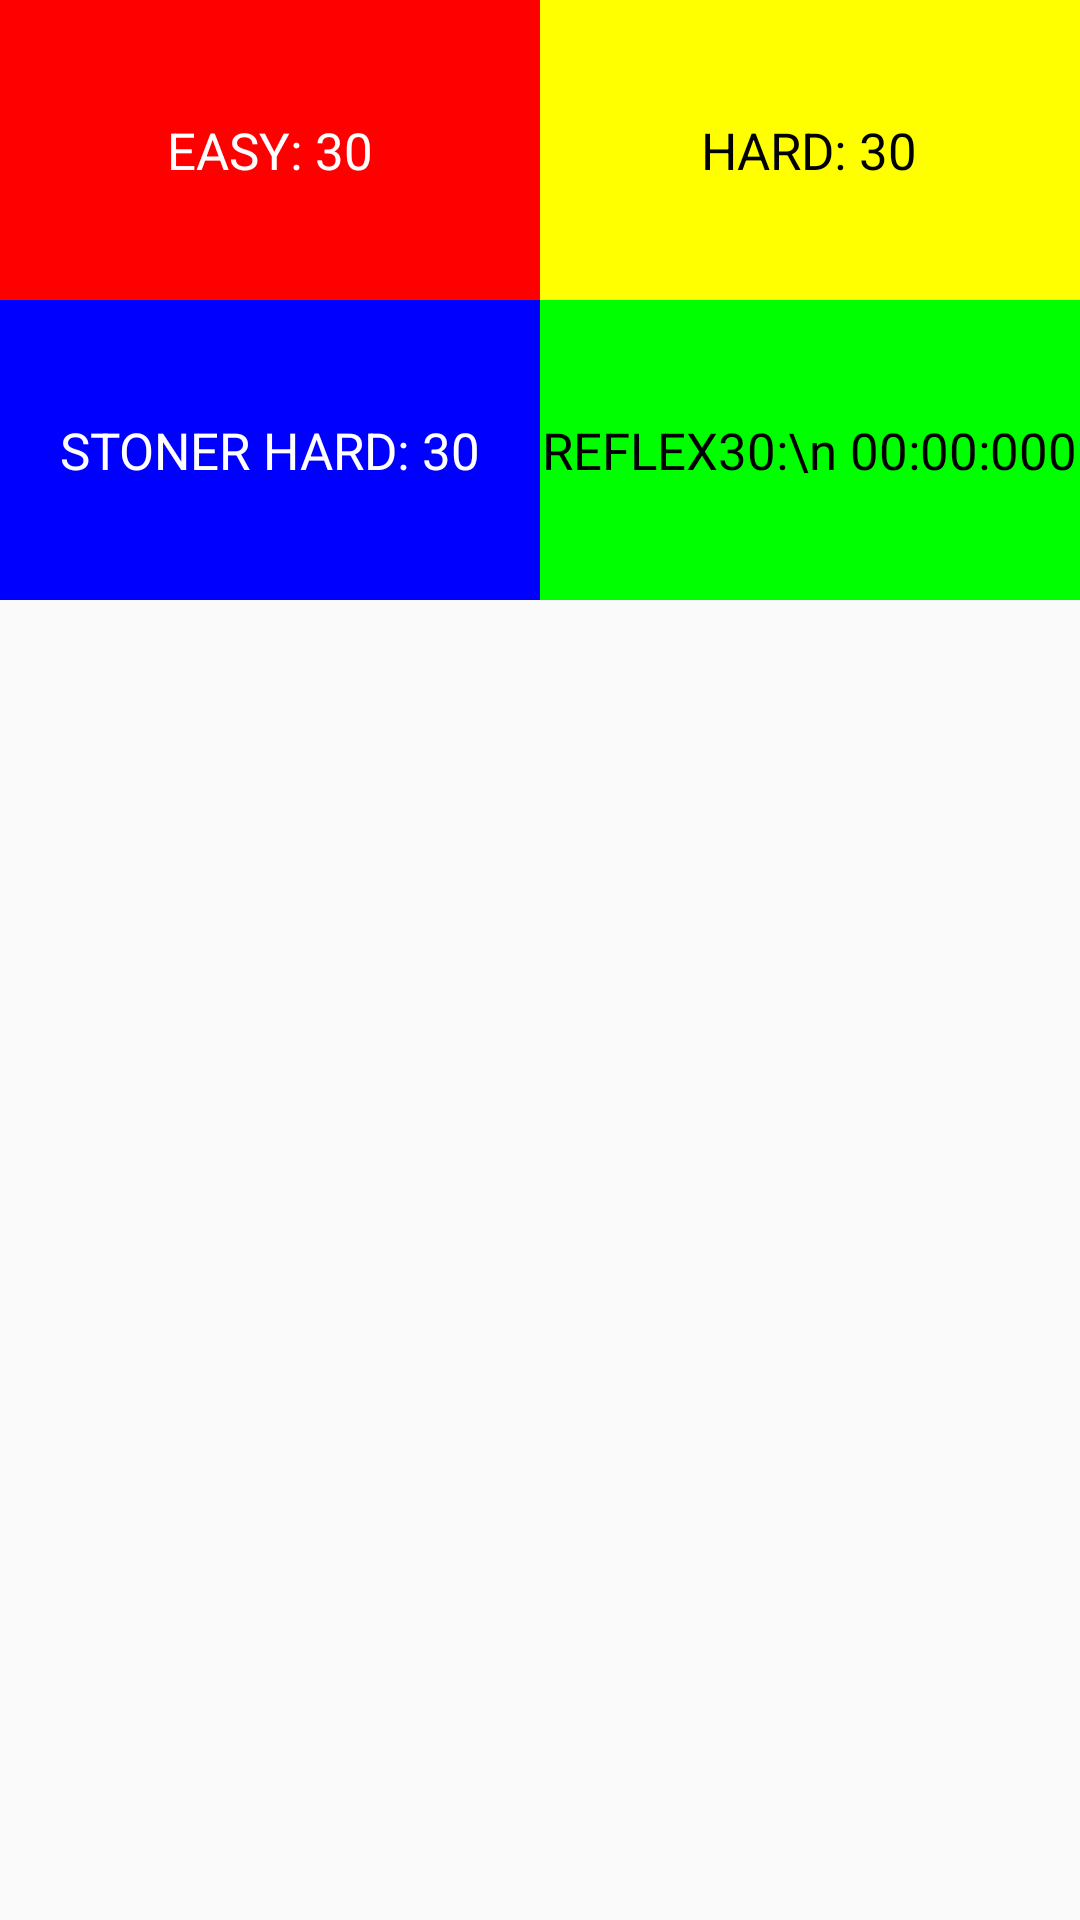

The Android layout XML behind this screen, and the referenced resources:
<!-- AndroidManifest.xml: application theme AppTheme -->
<!-- res/layout/highscoredialog.xml -->
<?xml version="1.0" encoding="utf-8"?>
<LinearLayout xmlns:android="http://schemas.android.com/apk/res/android"
    android:layout_width="match_parent"
    android:layout_height="match_parent"
    android:orientation="vertical">

    <LinearLayout
        android:id="@+id/container"
        android:layout_width="match_parent"
        android:layout_height="wrap_content"
        android:weightSum="2">

        <LinearLayout
            android:id="@+id/add_to_queue_container"
            android:layout_width="match_parent"
            android:layout_height="match_parent"
            android:layout_weight="1"
            android:orientation="vertical">


            <RelativeLayout
                android:layout_width="match_parent"
                android:layout_height="100dp"
                android:background="@color/RED">

                <TextView
                    android:layout_width="wrap_content"
                    android:layout_height="wrap_content"
                    android:layout_centerHorizontal="true"
                    android:layout_centerVertical="true"
                    android:text="EASY: 30"
                    android:textColor="#ffffff"
                    android:textSize="17sp"
                    android:id="@+id/easy"/>
            </RelativeLayout>

            <RelativeLayout

                android:layout_width="match_parent"
                android:layout_height="100dp"
                android:background="@color/BLUE">

                <TextView
                    android:id="@+id/stoner"
                    android:layout_width="wrap_content"
                    android:layout_height="wrap_content"
                    android:layout_centerHorizontal="true"
                    android:layout_centerVertical="true"
                    android:text="STONER HARD: 30"
                    android:textColor="#ffffff"
                    android:textSize="17sp" />
            </RelativeLayout>
        </LinearLayout>

        <LinearLayout
            android:id="@+id/bookmark_container"
            android:layout_width="match_parent"
            android:layout_height="match_parent"
            android:layout_weight="1"
            android:background="?selectableItemBackgroundBorderless"
            android:filterTouchesWhenObscured="true"
            android:orientation="vertical">

            <RelativeLayout
                android:layout_width="match_parent"
                android:layout_height="100dp"
                android:background="@color/YELLOW">

                <TextView
                    android:layout_width="wrap_content"
                    android:layout_height="wrap_content"
                    android:layout_centerHorizontal="true"
                    android:layout_centerVertical="true"
                    android:text="HARD: 30"
                    android:textColor="#000000"
                    android:textSize="17sp"
                    android:id="@+id/hard"/>
            </RelativeLayout>

            <RelativeLayout
                android:layout_width="match_parent"
                android:layout_height="100dp"
                android:background="@color/GREEN">

                <TextView
                    android:layout_width="wrap_content"
                    android:layout_height="wrap_content"
                    android:layout_centerHorizontal="true"
                    android:layout_centerVertical="true"
                    android:text="REFLEX30:\n 00:00:000"
                    android:textColor="#000000"
                    android:textSize="17sp"
                    android:id="@+id/reflex30"/>
            </RelativeLayout>
        </LinearLayout>
    </LinearLayout>

</LinearLayout>
<!-- resources referenced by this layout -->
<resources>
  <color name="BLUE">#0000FF</color>
  <color name="GREEN">#00FF00</color>
  <color name="RED">#FF0000</color>
  <color name="YELLOW">#FFFF00</color>
  <style name="AppTheme" parent="Theme.AppCompat.Light.NoActionBar">
          
          <item name="colorPrimary">@color/colorPrimary</item>
          <item name="colorPrimaryDark">@color/colorPrimaryDark</item>
          <item name="colorAccent">@color/colorAccent</item>
          <item name="android:fontFamily">sans-serif-thin</item>
          <item name="android:textStyle">bold</item>
          <item name="colorButtonNormal">@color/colorPrimary</item>
  
      </style>
  <color name="colorPrimary">#DC3D24</color>
  <color name="colorPrimaryDark">#FFB93420</color>
  <color name="colorAccent">#ffffff</color>
</resources>
